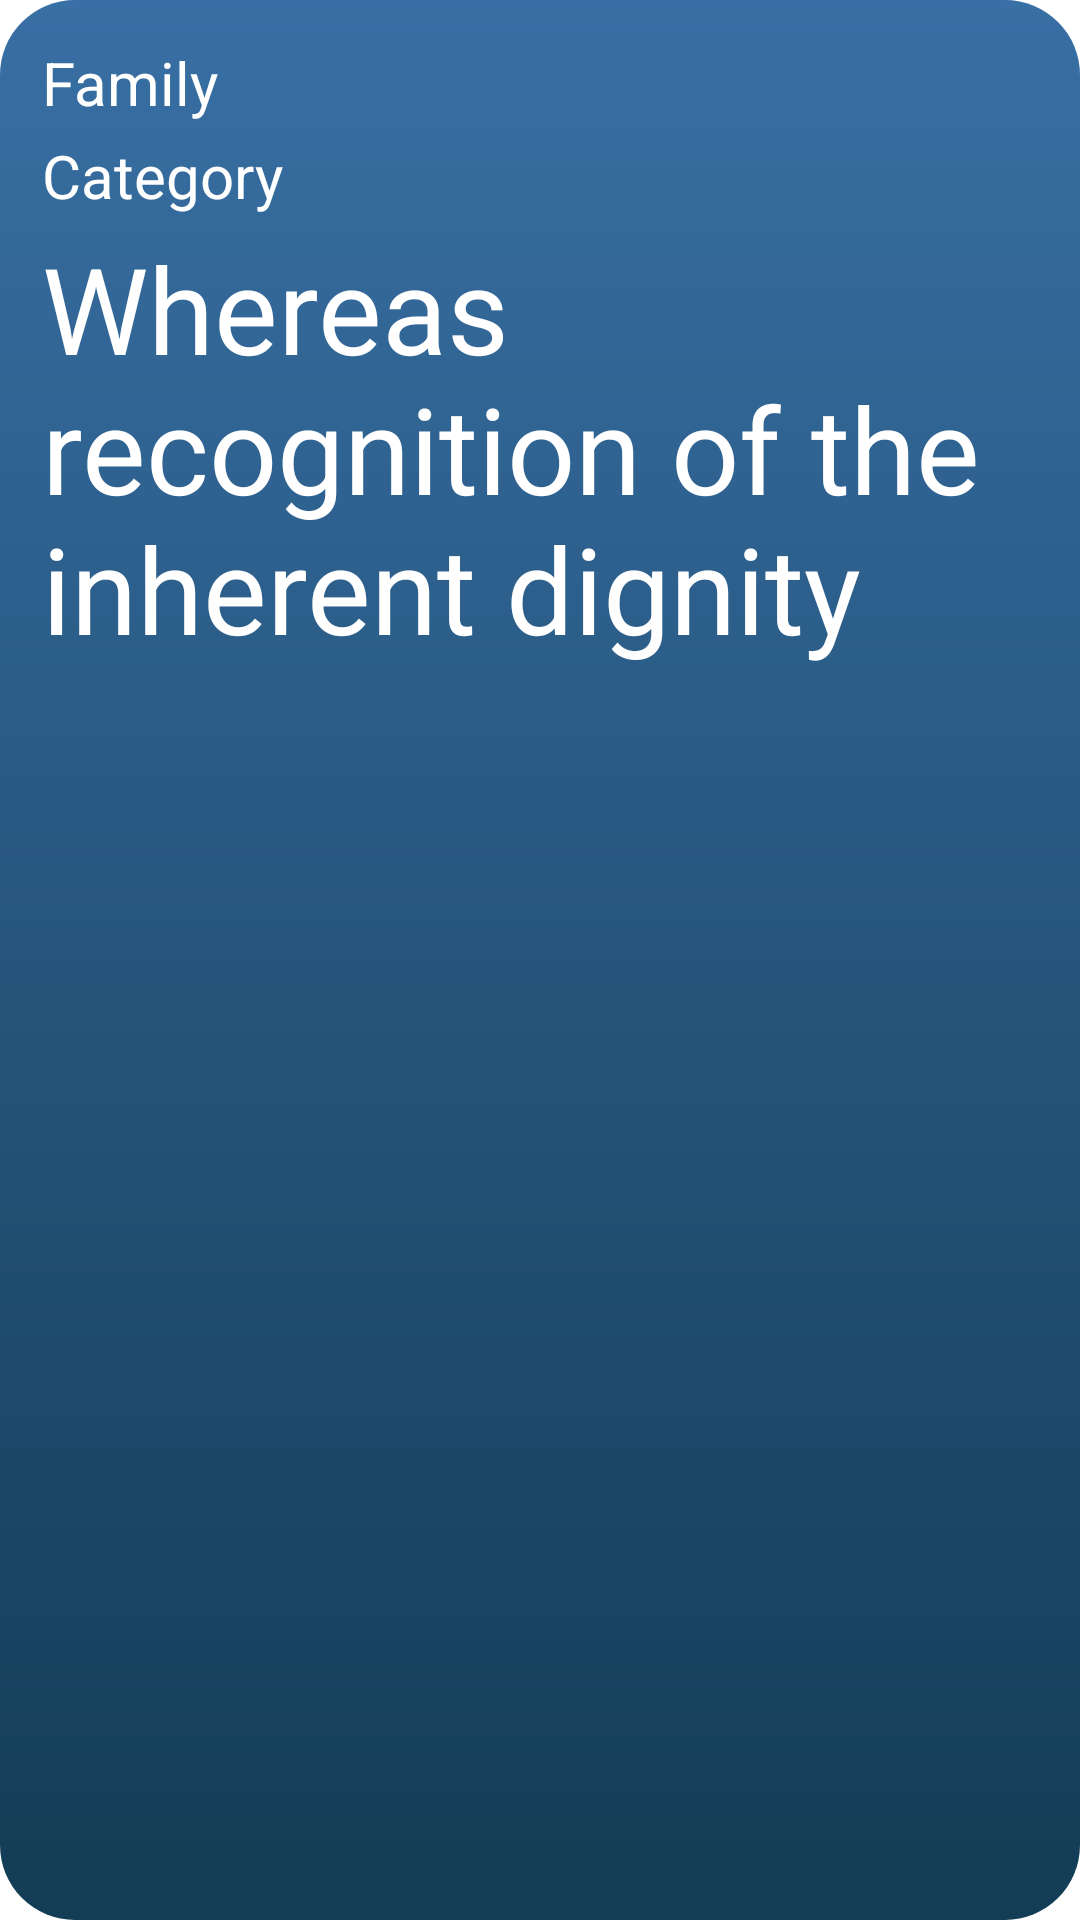

Layout XML and referenced resources for this Android screen:
<!-- AndroidManifest.xml: application theme Theme.GoogleFontApp -->
<!-- res/layout/font_row_item.xml -->
<?xml version="1.0" encoding="utf-8"?>
<androidx.constraintlayout.widget.ConstraintLayout xmlns:android="http://schemas.android.com/apk/res/android"
    xmlns:app="http://schemas.android.com/apk/res-auto"
    android:layout_width="match_parent"
    android:layout_height="wrap_content"
    android:layout_margin="10dp"
    android:background="@drawable/font_background"
    android:padding="10dp">

    <TextView
        android:id="@+id/tvFontFamily"
        android:layout_width="wrap_content"
        android:layout_height="wrap_content"
        android:layout_marginStart="4dp"
        android:layout_marginTop="4dp"
        android:hint="@string/hint_font_family"
        android:textColor="@color/white"
        android:textColorHint="@color/white"
        android:textSize="20sp"
        app:layout_constraintStart_toStartOf="parent"
        app:layout_constraintTop_toTopOf="parent" />

    <TextView
        android:id="@+id/tvFontCategory"
        android:layout_width="wrap_content"
        android:layout_height="wrap_content"
        android:layout_marginStart="4dp"
        android:layout_marginTop="4dp"
        android:hint="@string/hint_font_category"
        android:textColor="@color/white"
        android:textColorHint="@color/white"
        android:textSize="20sp"
        app:layout_constraintStart_toStartOf="parent"
        app:layout_constraintTop_toBottomOf="@+id/tvFontFamily" />

    <TextView
        android:id="@+id/tvFontSample"
        android:layout_width="wrap_content"
        android:layout_height="wrap_content"
        android:layout_marginStart="4dp"
        android:layout_marginTop="4dp"
        android:hint="@string/hint_font_sample"
        android:textColor="@color/white"
        android:textColorHint="@color/white"
        android:textSize="40sp"
        app:layout_constraintStart_toStartOf="parent"
        app:layout_constraintTop_toBottomOf="@+id/tvFontCategory" />

</androidx.constraintlayout.widget.ConstraintLayout>
<!-- resources referenced by this layout -->
<resources>
  <color name="white">#FFFFFFFF</color>
  <!-- drawable font_background (drawable) -->
  <?xml version="1.0" encoding="utf-8"?>
  <shape xmlns:android="http://schemas.android.com/apk/res/android"
      android:shape="rectangle">
      <gradient
          android:startColor="?colorPrimaryVariant"
          android:endColor="?colorPrimary"
          android:angle="90" />
      <corners android:radius="25dp" />
  </shape>
  <string name="hint_font_category">Category</string>
  <string name="hint_font_family">Family</string>
  <string name="hint_font_sample">Whereas recognition of the inherent dignity</string>
  <style name="Theme.GoogleFontApp" parent="Theme.MaterialComponents.DayNight.DarkActionBar">
          
          <item name="colorPrimary">@color/blue_500</item>
          <item name="colorPrimaryVariant">@color/blue_700</item>
          <item name="colorOnPrimary">@color/beige_700</item>
          <item name="android:textColorHint">@color/gray</item>
          
          <item name="colorSecondary">@color/emerald_500</item>
          <item name="colorSecondaryVariant">@color/emerald_700</item>
          <item name="colorOnSecondary">@color/black</item>
          
          <item name="android:statusBarColor">?attr/colorPrimaryVariant</item>
          
      </style>
  <color name="blue_500">#386FA4</color>
  <color name="blue_700">#133C55</color>
  <color name="beige_700">#E3E7D3</color>
  <color name="gray">#6C6C6C</color>
  <color name="emerald_500">#26A96C</color>
  <color name="emerald_700">#32936F</color>
  <color name="black">#FF000000</color>
</resources>
